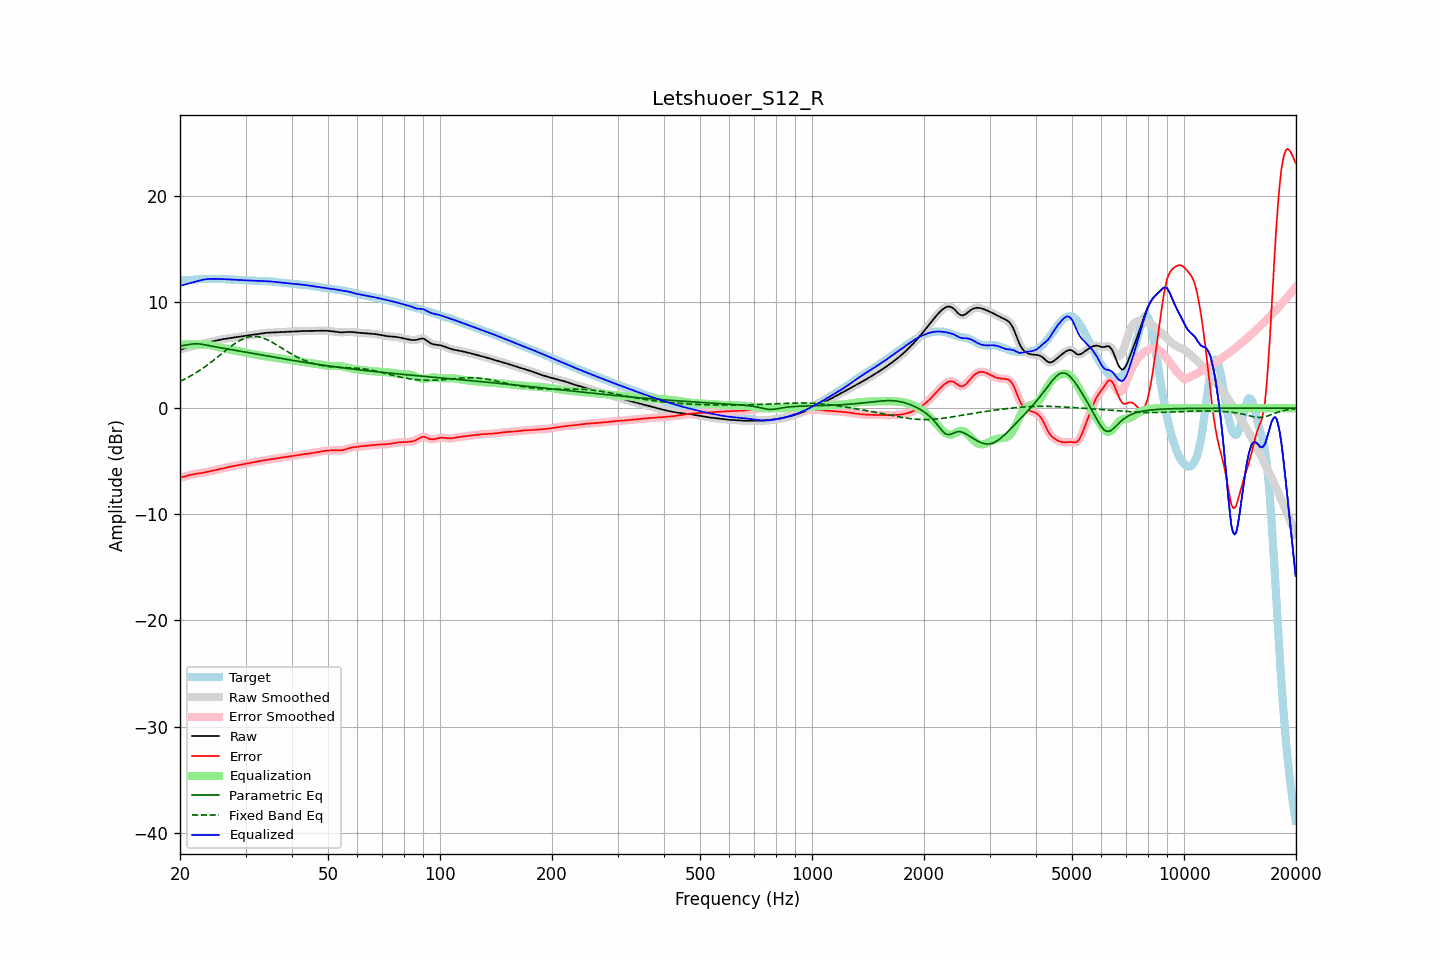

Source data for this figure (header and first rows):
frequency, raw, error, smoothed, error_smoothed, equalization, parametric_eq, fixed_band_eq, equalized_raw, equalized_smoothed, target
20.00, 5.52, -6.53, 5.52, -6.53, 6.00, 5.86, 2.52, 11.52, 11.52, 12.05
20.20, 5.56, -6.50, 5.56, -6.50, 6.00, 5.88, 2.59, 11.56, 11.56, 12.07
20.40, 5.61, -6.47, 5.61, -6.47, 6.00, 5.91, 2.67, 11.61, 11.61, 12.08
20.61, 5.65, -6.43, 5.65, -6.43, 6.00, 5.93, 2.74, 11.65, 11.65, 12.08
20.81, 5.69, -6.39, 5.69, -6.39, 6.00, 5.96, 2.82, 11.69, 11.69, 12.08
21.02, 5.73, -6.35, 5.73, -6.35, 6.00, 5.98, 2.90, 11.73, 11.73, 12.07
21.23, 5.77, -6.31, 5.77, -6.31, 6.00, 6.01, 2.99, 11.77, 11.77, 12.07
21.44, 5.81, -6.27, 5.81, -6.27, 6.00, 6.03, 3.07, 11.81, 11.81, 12.08
21.66, 5.85, -6.24, 5.85, -6.24, 6.00, 6.05, 3.16, 11.85, 11.85, 12.09
21.87, 5.89, -6.21, 5.89, -6.21, 6.00, 6.06, 3.25, 11.89, 11.89, 12.10
22.09, 5.93, -6.19, 5.93, -6.19, 6.00, 6.07, 3.34, 11.93, 11.93, 12.12
22.31, 5.97, -6.16, 5.97, -6.16, 6.00, 6.06, 3.44, 11.98, 11.98, 12.14
22.54, 6.01, -6.14, 6.01, -6.14, 6.01, 6.06, 3.54, 12.02, 12.02, 12.15
22.76, 6.05, -6.12, 6.05, -6.12, 6.01, 6.03, 3.64, 12.06, 12.06, 12.17
22.99, 6.08, -6.09, 6.08, -6.09, 6.01, 6.01, 3.74, 12.09, 12.09, 12.18
23.22, 6.12, -6.07, 6.12, -6.07, 6.00, 5.98, 3.85, 12.12, 12.12, 12.18
23.45, 6.15, -6.03, 6.15, -6.03, 5.99, 5.95, 3.96, 12.14, 12.14, 12.18
23.69, 6.18, -6.00, 6.18, -6.00, 5.98, 5.92, 4.07, 12.16, 12.16, 12.18
23.92, 6.21, -5.97, 6.21, -5.97, 5.96, 5.89, 4.18, 12.17, 12.17, 12.18
24.16, 6.24, -5.93, 6.24, -5.93, 5.93, 5.86, 4.29, 12.18, 12.18, 12.18
24.40, 6.28, -5.90, 6.28, -5.90, 5.90, 5.83, 4.41, 12.18, 12.18, 12.17
24.65, 6.31, -5.86, 6.31, -5.86, 5.87, 5.80, 4.53, 12.18, 12.18, 12.17
24.89, 6.35, -5.83, 6.35, -5.83, 5.83, 5.77, 4.65, 12.18, 12.18, 12.17
25.14, 6.38, -5.79, 6.38, -5.79, 5.79, 5.75, 4.77, 12.18, 12.18, 12.17
25.39, 6.42, -5.75, 6.42, -5.75, 5.75, 5.72, 4.89, 12.17, 12.17, 12.17
25.65, 6.45, -5.72, 6.45, -5.72, 5.72, 5.69, 5.01, 12.17, 12.17, 12.17
25.91, 6.48, -5.68, 6.48, -5.68, 5.68, 5.67, 5.14, 12.16, 12.16, 12.16
26.16, 6.51, -5.65, 6.51, -5.65, 5.65, 5.64, 5.26, 12.16, 12.16, 12.16
26.43, 6.53, -5.62, 6.53, -5.62, 5.62, 5.62, 5.38, 12.15, 12.15, 12.15
26.69, 6.55, -5.58, 6.55, -5.58, 5.59, 5.59, 5.50, 12.14, 12.14, 12.14
26.96, 6.58, -5.55, 6.58, -5.55, 5.55, 5.57, 5.62, 12.13, 12.13, 12.13
27.23, 6.60, -5.52, 6.60, -5.52, 5.52, 5.54, 5.74, 12.12, 12.12, 12.12
27.50, 6.62, -5.49, 6.62, -5.49, 5.49, 5.52, 5.85, 12.11, 12.11, 12.11
27.77, 6.64, -5.46, 6.64, -5.46, 5.46, 5.49, 5.96, 12.10, 12.10, 12.11
28.05, 6.67, -5.43, 6.66, -5.43, 5.43, 5.47, 6.07, 12.10, 12.10, 12.10
28.33, 6.69, -5.40, 6.69, -5.40, 5.40, 5.44, 6.17, 12.09, 12.09, 12.09
28.62, 6.71, -5.37, 6.71, -5.37, 5.37, 5.41, 6.27, 12.08, 12.08, 12.08
28.90, 6.73, -5.34, 6.73, -5.34, 5.34, 5.39, 6.36, 12.07, 12.07, 12.07
29.19, 6.75, -5.31, 6.75, -5.31, 5.31, 5.36, 6.44, 12.06, 12.06, 12.06
29.48, 6.78, -5.28, 6.78, -5.28, 5.28, 5.34, 6.51, 12.05, 12.05, 12.05
29.78, 6.80, -5.25, 6.80, -5.25, 5.25, 5.31, 6.58, 12.05, 12.05, 12.05
30.08, 6.82, -5.22, 6.82, -5.22, 5.22, 5.28, 6.63, 12.04, 12.04, 12.04
30.38, 6.84, -5.19, 6.84, -5.19, 5.19, 5.26, 6.68, 12.03, 12.03, 12.03
30.68, 6.87, -5.16, 6.87, -5.16, 5.16, 5.23, 6.71, 12.03, 12.03, 12.03
30.99, 6.89, -5.13, 6.89, -5.13, 5.13, 5.20, 6.74, 12.02, 12.02, 12.02
31.30, 6.91, -5.10, 6.91, -5.10, 5.10, 5.18, 6.76, 12.02, 12.02, 12.02
31.61, 6.94, -5.07, 6.94, -5.07, 5.08, 5.15, 6.76, 12.01, 12.01, 12.01
31.93, 6.96, -5.05, 6.96, -5.05, 5.05, 5.12, 6.76, 12.01, 12.01, 12.00
32.24, 6.98, -5.02, 6.98, -5.02, 5.02, 5.09, 6.74, 12.00, 12.00, 12.00
32.57, 7.00, -5.00, 7.00, -5.00, 4.99, 5.07, 6.72, 11.99, 11.99, 12.00
32.89, 7.02, -4.97, 7.02, -4.97, 4.97, 5.04, 6.68, 11.99, 11.99, 11.99
33.22, 7.04, -4.94, 7.04, -4.94, 4.94, 5.01, 6.64, 11.99, 11.99, 11.99
33.55, 7.07, -4.92, 7.07, -4.92, 4.92, 4.99, 6.59, 11.98, 11.98, 11.98
33.89, 7.08, -4.89, 7.08, -4.89, 4.89, 4.96, 6.53, 11.98, 11.98, 11.97
34.23, 7.10, -4.87, 7.10, -4.87, 4.87, 4.93, 6.46, 11.97, 11.97, 11.97
34.57, 7.11, -4.84, 7.11, -4.84, 4.85, 4.90, 6.39, 11.96, 11.96, 11.96
34.92, 7.12, -4.82, 7.12, -4.82, 4.82, 4.88, 6.31, 11.94, 11.94, 11.94
35.27, 7.13, -4.80, 7.13, -4.80, 4.80, 4.85, 6.23, 11.93, 11.93, 11.93
35.62, 7.13, -4.78, 7.13, -4.78, 4.78, 4.82, 6.15, 11.91, 11.91, 11.91
35.97, 7.14, -4.76, 7.14, -4.76, 4.76, 4.79, 6.06, 11.89, 11.89, 11.89
... 635 more rows
